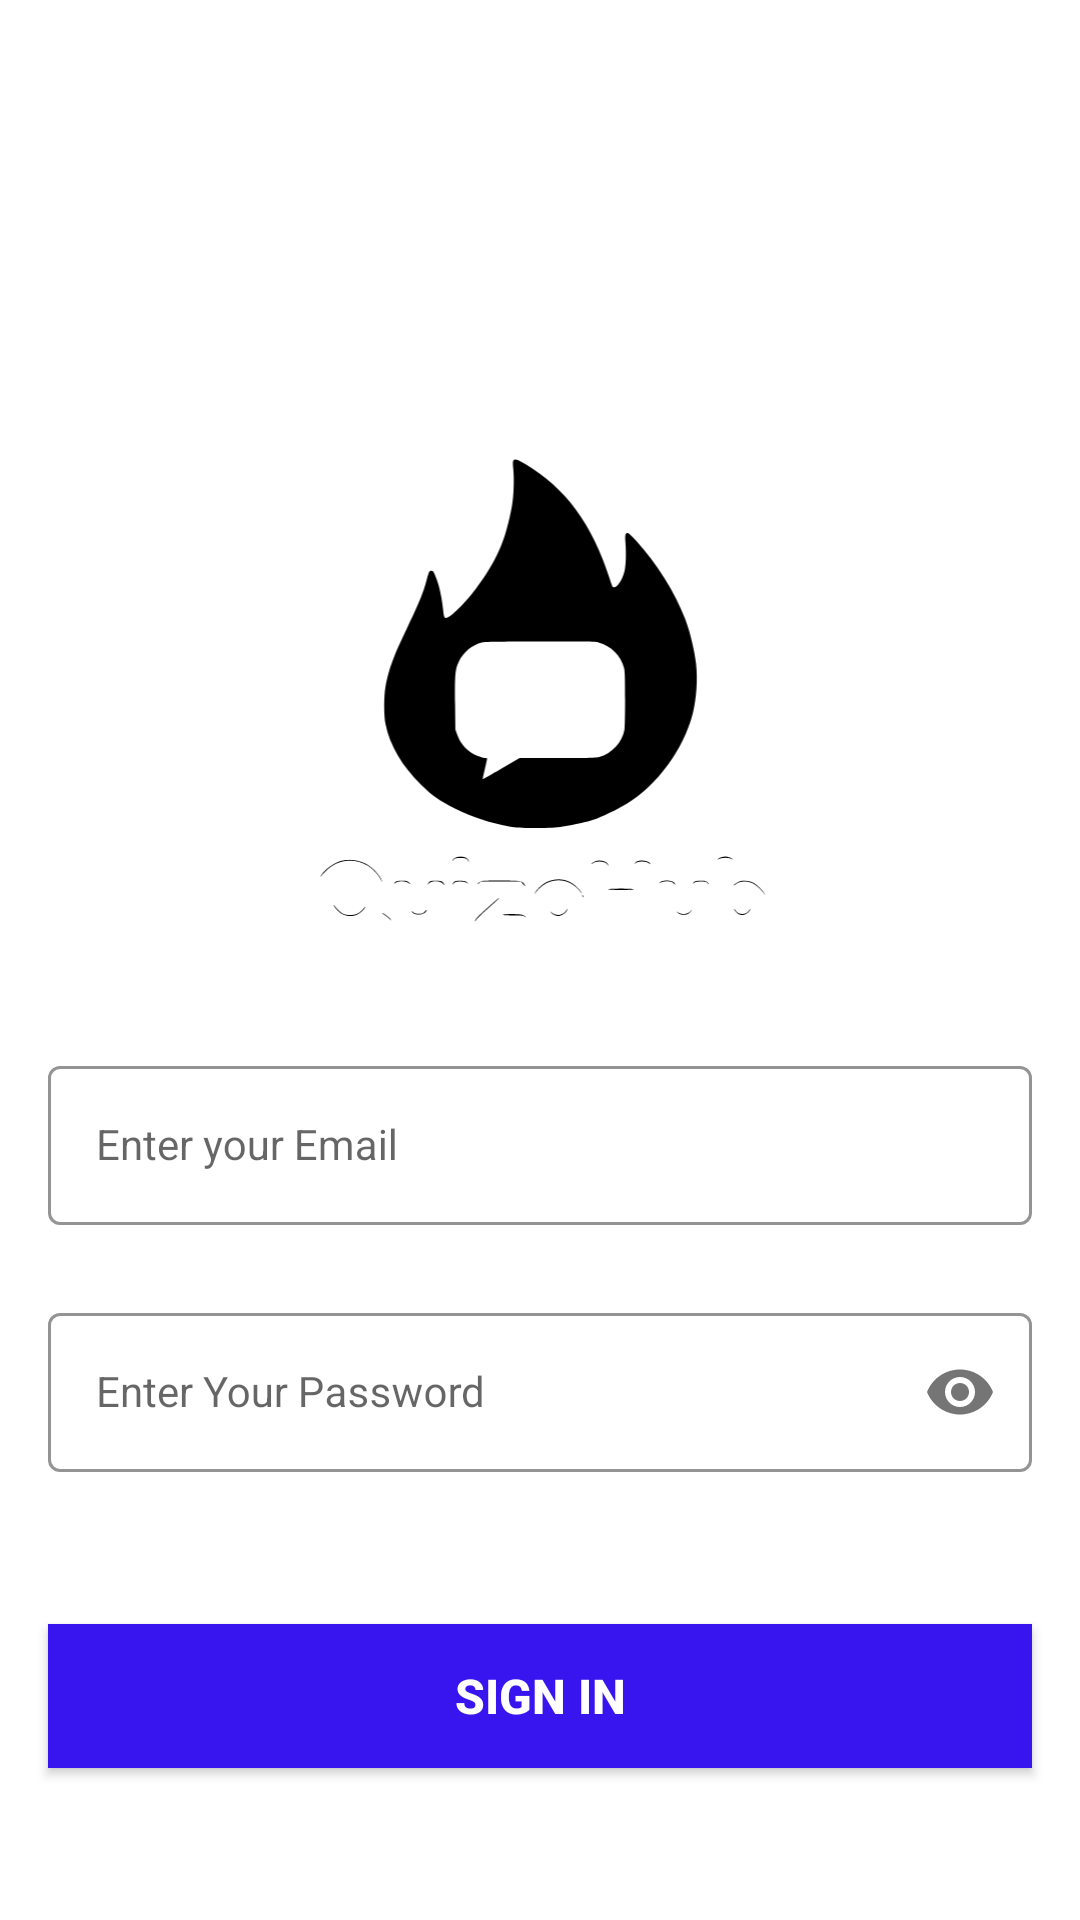

Android layout source for this screen:
<!-- AndroidManifest.xml: application theme Theme.QuizoHub -->
<!-- res/layout/activity_sign_in.xml -->
<?xml version="1.0" encoding="utf-8"?>
<androidx.constraintlayout.widget.ConstraintLayout xmlns:android="http://schemas.android.com/apk/res/android"
    xmlns:tools="http://schemas.android.com/tools"
    android:layout_width="match_parent"
    android:layout_height="match_parent"
    xmlns:app="http://schemas.android.com/apk/res-auto"
    android:background="@drawable/app_background"
    tools:context=".SignInActivity">

    <ImageView
        android:id="@+id/imgLogo"
        android:layout_width="match_parent"
        android:layout_height="600dp"
        android:src="@drawable/logo"
        app:layout_constraintEnd_toEndOf="parent"
        app:layout_constraintHorizontal_bias="0.5"
        app:layout_constraintStart_toStartOf="parent"
        app:layout_constraintBaseline_toTopOf="@id/SignInEmailLayout"
        tools:layout_editor_absoluteY="40dp"
        android:contentDescription="@string/app_logo" />

    <com.google.android.material.textfield.TextInputLayout
        android:id="@+id/SignInEmailLayout"
        style="@style/LoginTextInputOuterFieldStyle"
        android:layout_width="match_parent"
        android:layout_height="wrap_content"
        android:layout_marginHorizontal="16dp"
        android:layout_marginTop="350dp"
        app:boxStrokeColor="@color/white"
        app:hintTextColor="@color/white"
        app:layout_constraintEnd_toEndOf="parent"
        app:layout_constraintHorizontal_bias="0.5"
        app:layout_constraintStart_toStartOf="parent"
        app:layout_constraintTop_toTopOf="parent">

        <com.google.android.material.textfield.TextInputEditText
            android:id="@+id/etSignInEmail"
            style="@style/LoginTextInputInnerFieldStyle"
            android:layout_width="match_parent"
            android:layout_height="wrap_content"
            android:hint="@string/enter_your_email"
            android:inputType="textEmailAddress" />
    </com.google.android.material.textfield.TextInputLayout>

    <com.google.android.material.textfield.TextInputLayout
        android:id="@+id/SignInPasswordLayout"
        style="@style/LoginTextInputOuterFieldStyle"
        android:layout_width="match_parent"
        android:layout_height="wrap_content"
        android:layout_marginHorizontal="16dp"
        android:layout_marginTop="24dp"
        app:boxStrokeColor="@color/white"
        app:hintTextColor="@color/white"
        app:layout_constraintEnd_toEndOf="parent"
        app:layout_constraintHorizontal_bias="0.5"
        app:layout_constraintStart_toStartOf="parent"
        app:layout_constraintTop_toBottomOf="@id/SignInEmailLayout"
        app:passwordToggleEnabled="true">

        <com.google.android.material.textfield.TextInputEditText
            android:id="@+id/etSignInPassword"
            style="@style/LoginTextInputInnerFieldStyle"
            android:layout_width="match_parent"
            android:layout_height="wrap_content"
            android:hint="@string/enter_your_password"
            android:inputType="textPassword" />
    </com.google.android.material.textfield.TextInputLayout>

    <androidx.appcompat.widget.AppCompatButton
        android:id="@+id/btnSignIn"
        android:layout_width="0dp"
        android:layout_height="wrap_content"
        android:layout_marginHorizontal="16dp"
        android:background="#3815ef"
        android:text="@string/sign_in"
        android:textColor="@color/white"
        android:textSize="16sp"
        android:textStyle="bold"
        app:layout_constraintBottom_toBottomOf="parent"
        app:layout_constraintEnd_toEndOf="parent"
        app:layout_constraintHorizontal_bias="0.5"
        app:layout_constraintStart_toStartOf="parent"
        app:layout_constraintTop_toBottomOf="@+id/SignInPasswordLayout" />

    <TextView
        android:id="@+id/txtSignUpIfNotRegistered"
        android:layout_width="wrap_content"
        android:layout_height="wrap_content"
        android:textColor="@color/white"
        android:text="@string/not_registered_sign_up"
        app:layout_constraintBottom_toBottomOf="parent"
        app:layout_constraintEnd_toEndOf="parent"
        app:layout_constraintHorizontal_bias="0.5"
        app:layout_constraintStart_toStartOf="parent"
        app:layout_constraintTop_toBottomOf="@+id/btnSignIn" />

</androidx.constraintlayout.widget.ConstraintLayout>
<!-- resources referenced by this layout -->
<resources>
  <!-- drawable logo: vector/xml drawable (drawable, 8229 chars, omitted) -->
  <string name="app_logo">App Logo</string>
  <string name="enter_your_email">Enter your Email</string>
  <string name="enter_your_password">Enter Your Password</string>
  <string name="not_registered_sign_up">Not Registered ? Sign Up !</string>
  <string name="sign_in">Sign In</string>
  <style name="LoginTextInputInnerFieldStyle" parent="Widget.MaterialComponents.TextInputLayout.OutlinedBox">
          <item name="android:layout_width">match_parent</item>
          <item name="android:layout_height">wrap_content</item>
          <item name="android:textColor">@color/white</item>
          <item name="android:textColorHint">@color/white</item>
          <item name="android:maxLines">1</item>
          <item name="android:textSize">14sp</item>
          <item name="android:singleLine">true</item>
      </style>
  <style name="LoginTextInputOuterFieldStyle" parent="Widget.MaterialComponents.TextInputLayout.OutlinedBox">
          <item name="android:layout_width">match_parent</item>
          <item name="android:layout_height">wrap_content</item>
          <item name="android:layout_marginTop">15dp</item>
          <item name="android:layout_marginBottom">15dp</item>
      </style>
  <style name="Theme.QuizoHub" parent="Theme.MaterialComponents.DayNight.NoActionBar">
          
          <item name="colorPrimary">@color/purple_500</item>
          <item name="colorPrimaryVariant">@color/purple_700</item>
          <item name="colorOnPrimary">@color/white</item>
          
          <item name="colorSecondary">@color/teal_200</item>
          <item name="colorSecondaryVariant">@color/teal_700</item>
          <item name="colorOnSecondary">@color/black</item>
          
          <item name="android:statusBarColor">@color/black</item>
          
      </style>
  <!-- not gathered from this repository: default colours our renderer supplied (Android Studio template values) -->
  <color name="purple_500">#FF6200EE</color>
  <color name="purple_700">#FF3700B3</color>
  <color name="teal_200">#FF03DAC5</color>
  <color name="teal_700">#FF018786</color>
  <color name="black">#FF000000</color>
  <color name="white">#FFFFFFFF</color>
</resources>
